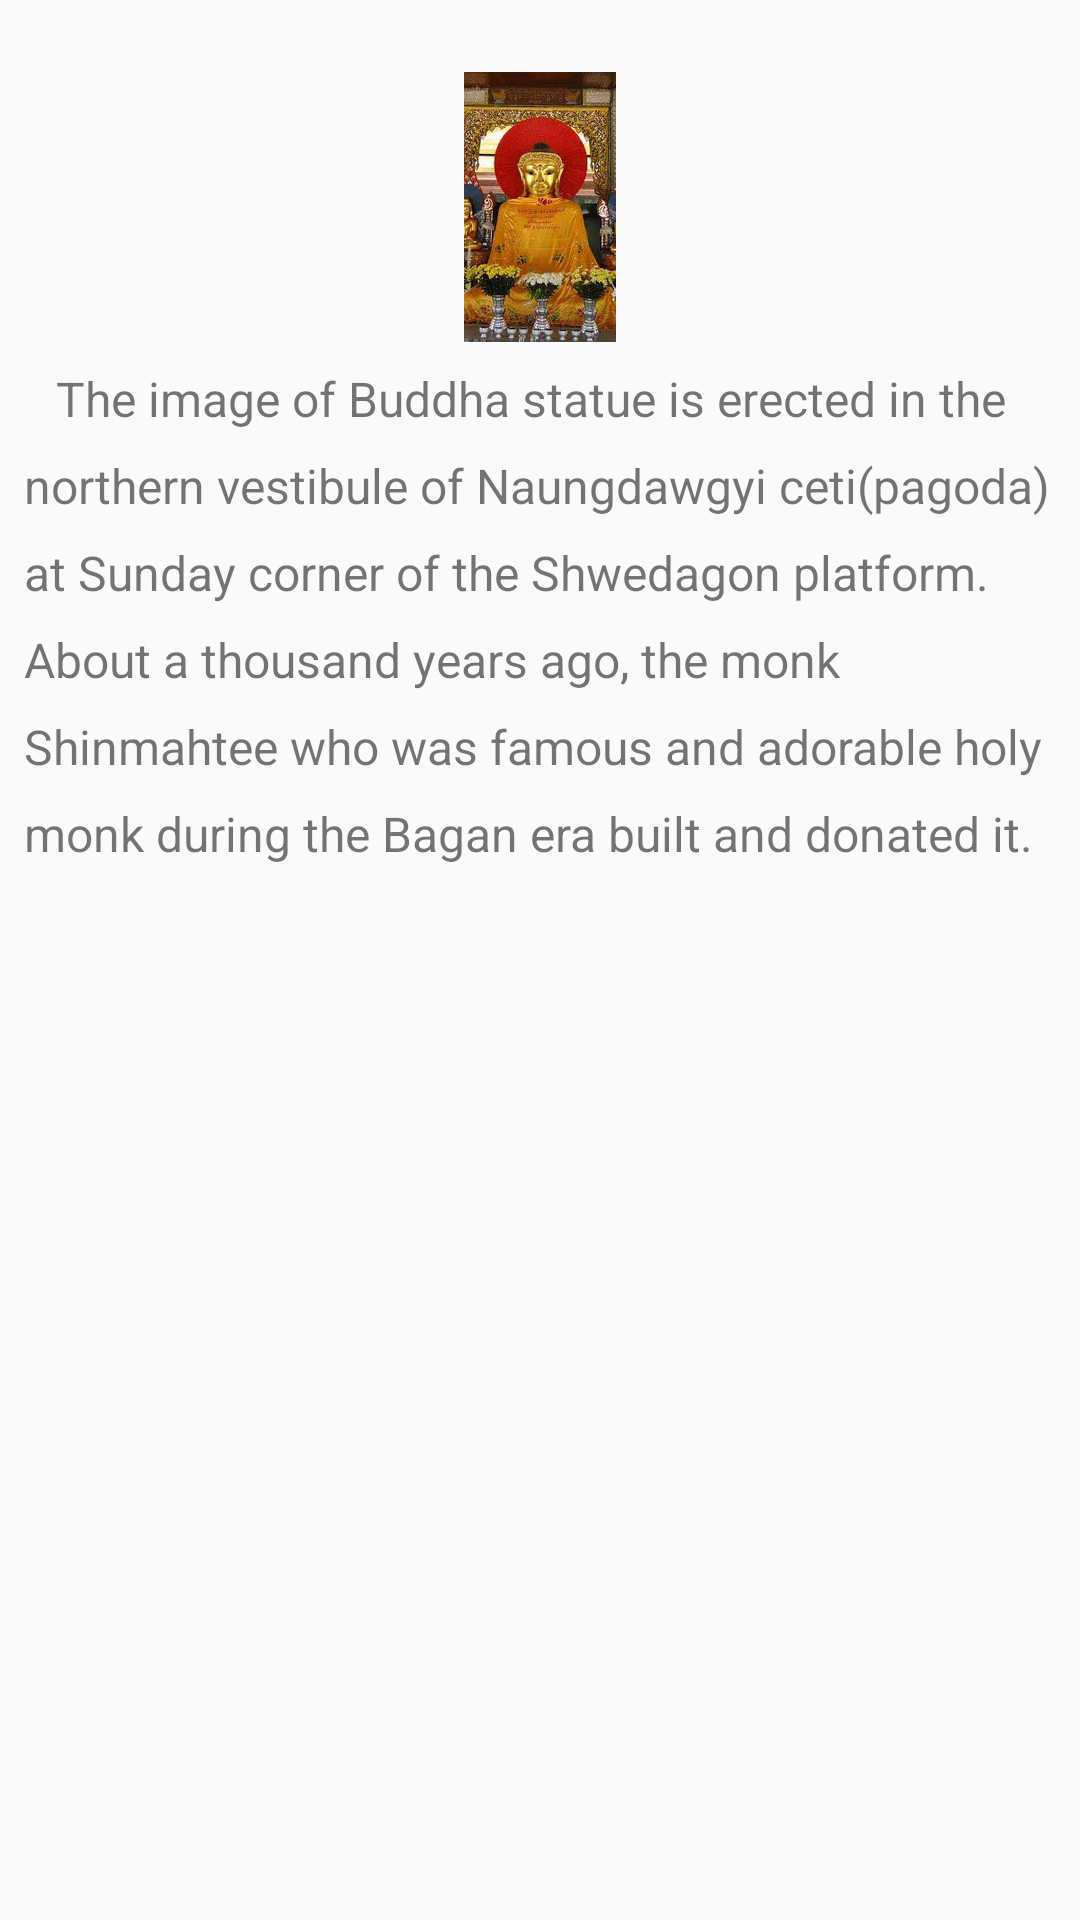

Write the Android layout XML for this screen, with the resource values it uses.
<!-- AndroidManifest.xml: application theme AppTheme -->
<!-- res/layout/fragment_seven.xml -->
<FrameLayout xmlns:android="http://schemas.android.com/apk/res/android"
    xmlns:tools="http://schemas.android.com/tools"
    android:layout_width="match_parent"
    android:layout_height="match_parent"
    tools:context=".Fragments.SevenFragment">

    <ScrollView
        android:layout_width="match_parent"
        android:layout_height="wrap_content"
        android:layout_marginTop="@dimen/margin_medium">

        <LinearLayout
            android:layout_width="match_parent"
            android:layout_height="match_parent"
            android:layout_margin="@dimen/margin_medium"
            android:orientation="vertical">

            <ImageView
                android:layout_width="match_parent"
                android:layout_height="wrap_content"
                android:layout_margin="@dimen/margin_medium"
                android:src="@drawable/shinmahteepagoda" />


            <TextView
                android:layout_width="match_parent"
                android:layout_height="match_parent"
                android:lineSpacingExtra="10sp"
                android:text="@string/shinmahteepagoda"
                android:textSize="16sp" />

        </LinearLayout>
    </ScrollView>
</FrameLayout>
<!-- resources referenced by this layout -->
<resources>
  <dimen name="margin_medium">8dp</dimen>
  <!-- drawable shinmahteepagoda: png bitmap (drawable-nodpi, 97967 bytes) -->
  <string name="shinmahteepagoda">"\u0009 The image of Buddha statue is erected in the northern vestibule of Naungdawgyi ceti(pagoda) at Sunday corner of the Shwedagon platform. About a thousand years ago, the monk Shinmahtee who was famous and adorable holy monk during the Bagan era built and donated it."</string>
  <style name="AppTheme" parent="Theme.AppCompat.Light.DarkActionBar">
          
          <item name="displayOptions">useLogo|showHome</item>
          <item name="android:actionBarStyle">@android:style/Widget.Holo.Light.ActionBar.Solid.Inverse</item>
          <item name="logo">@mipmap/ic_launcher</item>
          <item name="colorPrimary">@color/colorPrimary</item>
          <item name="colorPrimaryDark">@color/colorPrimaryDark</item>
          <item name="colorAccent">@color/colorAccent</item>
      </style>
  <!-- not gathered from this repository: default colours our renderer supplied (Android Studio template values) -->
  <color name="colorPrimary">#FF6200EE</color>
  <color name="colorPrimaryDark">#FF3700B3</color>
  <color name="colorAccent">#FF03DAC5</color>
</resources>
